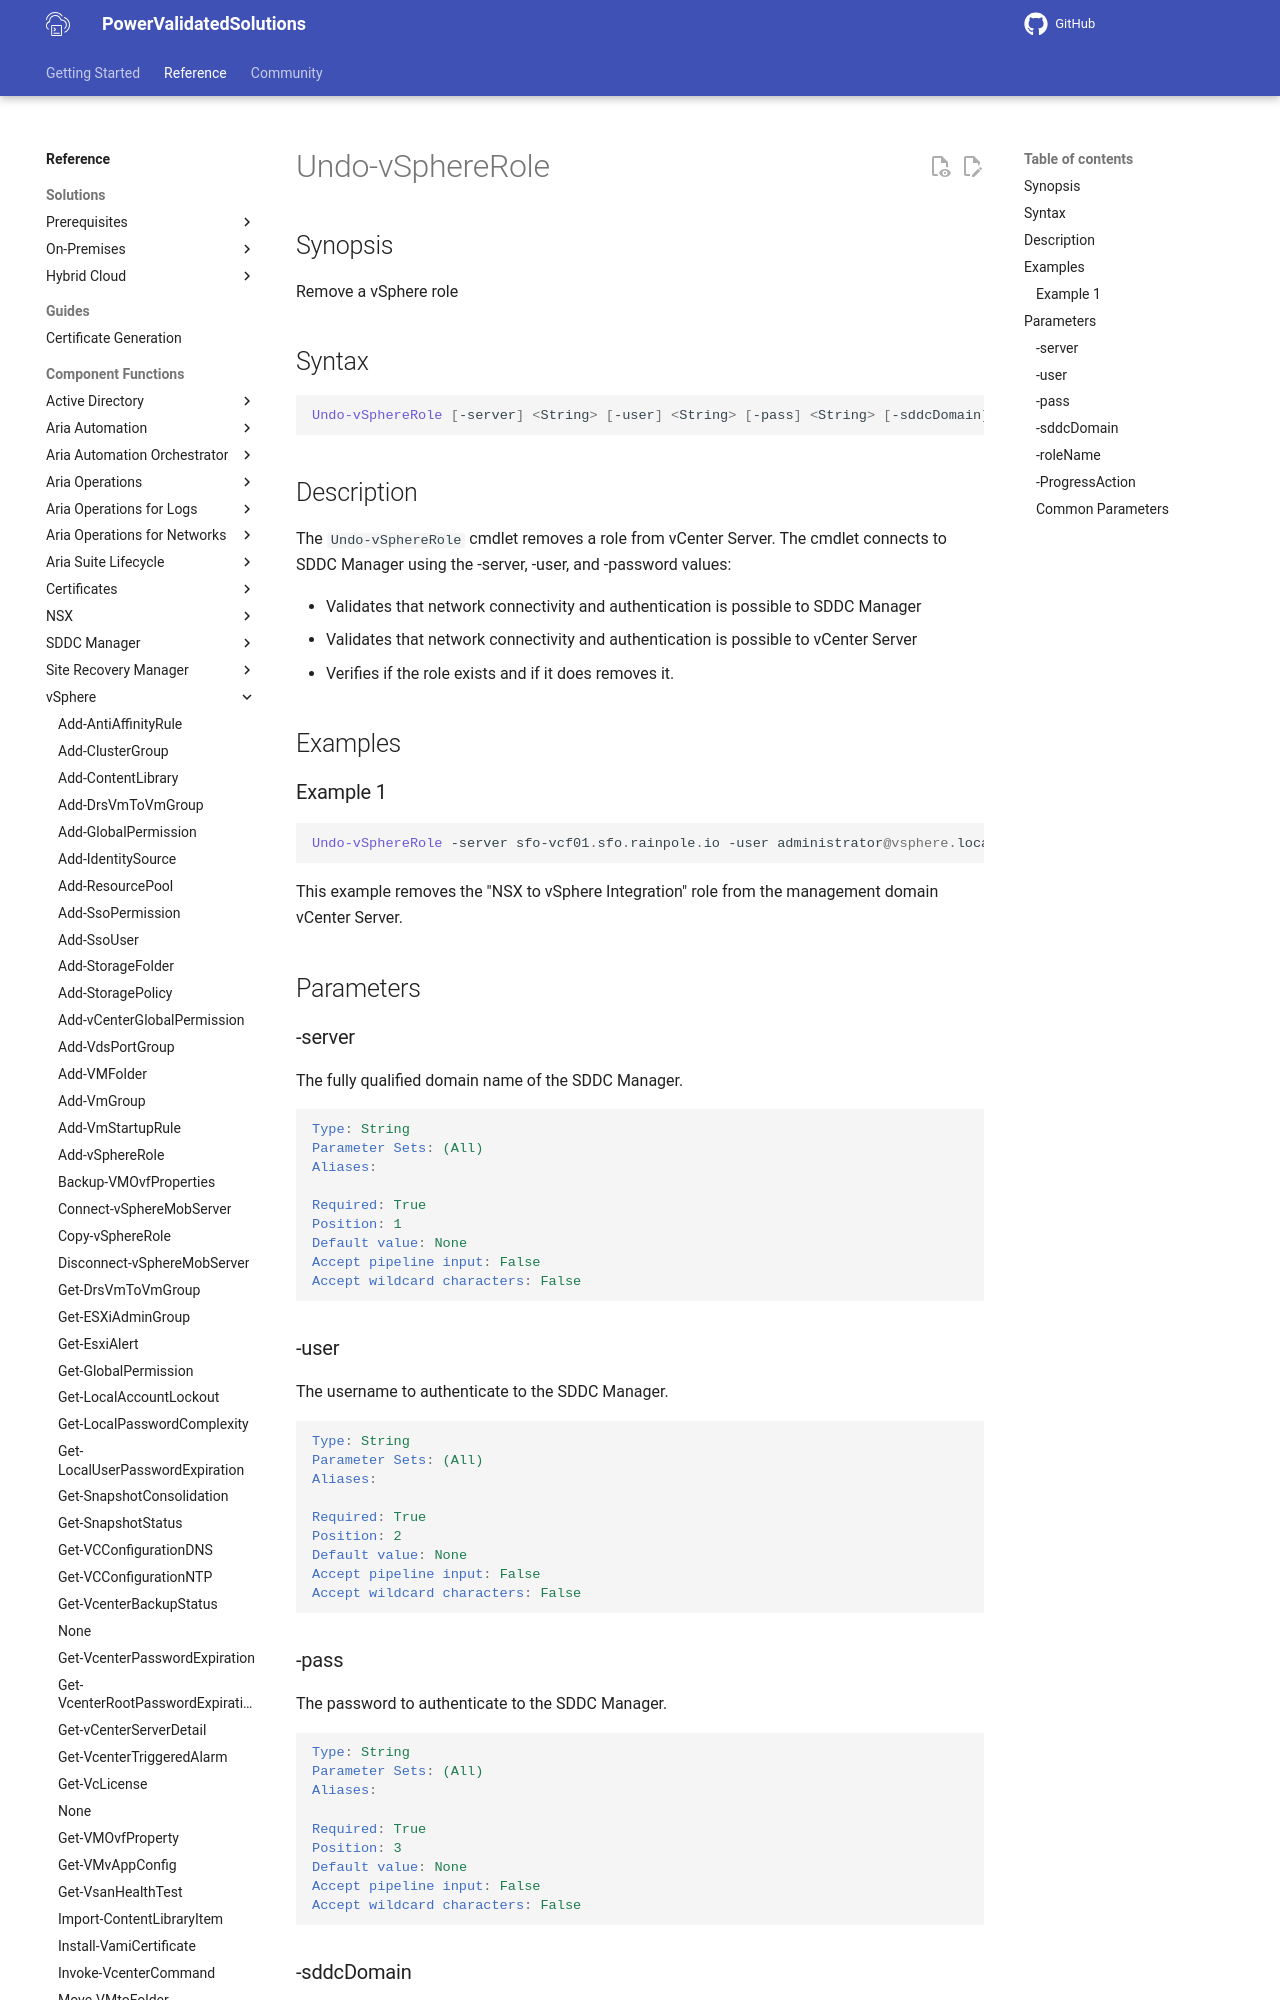

repository: vmware/power-validated-solutions-for-cloud-foundation · page: documentation/functions/vsphere/Undo-vSphereRole/index.html · generator: mkdocs

# Undo-vSphereRole

## Synopsis

Remove a vSphere role

## Syntax

```powershell
Undo-vSphereRole [-server] <String> [-user] <String> [-pass] <String> [-sddcDomain] <String> [-roleName] <String> [-ProgressAction <ActionPreference>] [<CommonParameters>]
```

## Description

The `Undo-vSphereRole` cmdlet removes a role from vCenter Server. The cmdlet connects to SDDC Manager using the -server, -user, and -password values:

- Validates that network connectivity and authentication is possible to SDDC Manager
- Validates that network connectivity and authentication is possible to vCenter Server
- Verifies if the role exists and if it does removes it.

## Examples

### Example 1

```powershell
Undo-vSphereRole -server sfo-vcf01.sfo.rainpole.io -user administrator@vsphere.local -pass VMw@re1! -sddcDomain sfo-m01 -roleName "NSX to vSphere Integration"
```

This example removes the "NSX to vSphere Integration" role from the management domain vCenter Server.

## Parameters

### -server

The fully qualified domain name of the SDDC Manager.

```yaml
Type: String
Parameter Sets: (All)
Aliases:

Required: True
Position: 1
Default value: None
Accept pipeline input: False
Accept wildcard characters: False
```

### -user

The username to authenticate to the SDDC Manager.

```yaml
Type: String
Parameter Sets: (All)
Aliases:

Required: True
Position: 2
Default value: None
Accept pipeline input: False
Accept wildcard characters: False
```
